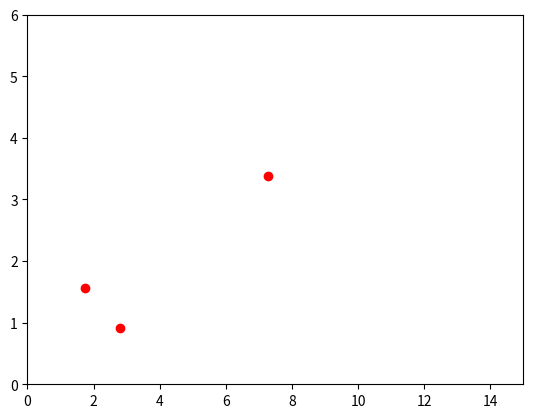

Source code (Python):
import numpy as np
import matplotlib.pyplot as plt
import matplotlib.animation as animation

# Define the number of drones and their initial and final positions
num_drones = 5
initial_positions = np.random.rand(num_drones, 2) * 10  # Random initial positions
final_positions = np.array([[2, 2], [4, 4], [6, 2], [8, 4], [10, 2]])

# Create a figure and axes
fig, ax = plt.subplots()
ax.set_xlim(0, 15)
ax.set_ylim(0, 6)

# Initialize drone positions
drone_positions = initial_positions.copy()

# Plot initial drone positions as dots
drone_dots = ax.plot(initial_positions[:, 0], initial_positions[:, 1], 'ro')

# Initialize lines connecting drones
lines = [ax.plot([], [], 'k-')[0] for _ in range(num_drones)]

# Speed of convergence (higher value for faster convergence)
alpha = 0.05

# Update function for animation
def update(frame):
    global drone_positions
    if frame < 100:  # Number of frames for animation
        # Calculate the new drone positions based on a simple movement model (e.g., linear interpolation)
        drone_positions = (1 - alpha) * drone_positions + alpha * final_positions
        drone_dots[0].set_data(drone_positions[:, 0], drone_positions[:, 1])
    else:
        drone_positions = final_positions
        drone_dots[0].set_data(drone_positions[:, 0], drone_positions[:, 1])
        for i in range(num_drones):
            x_values = [drone_positions[i, 0], final_positions[i, 0]]
            y_values = [drone_positions[i, 1], final_positions[i, 1]]
            lines[i].set_data(x_values, y_values)

    return drone_dots + lines

# Create the animation
ani = animation.FuncAnimation(fig, update, frames=range(101), repeat=False)

# Display the animation
plt.show()
